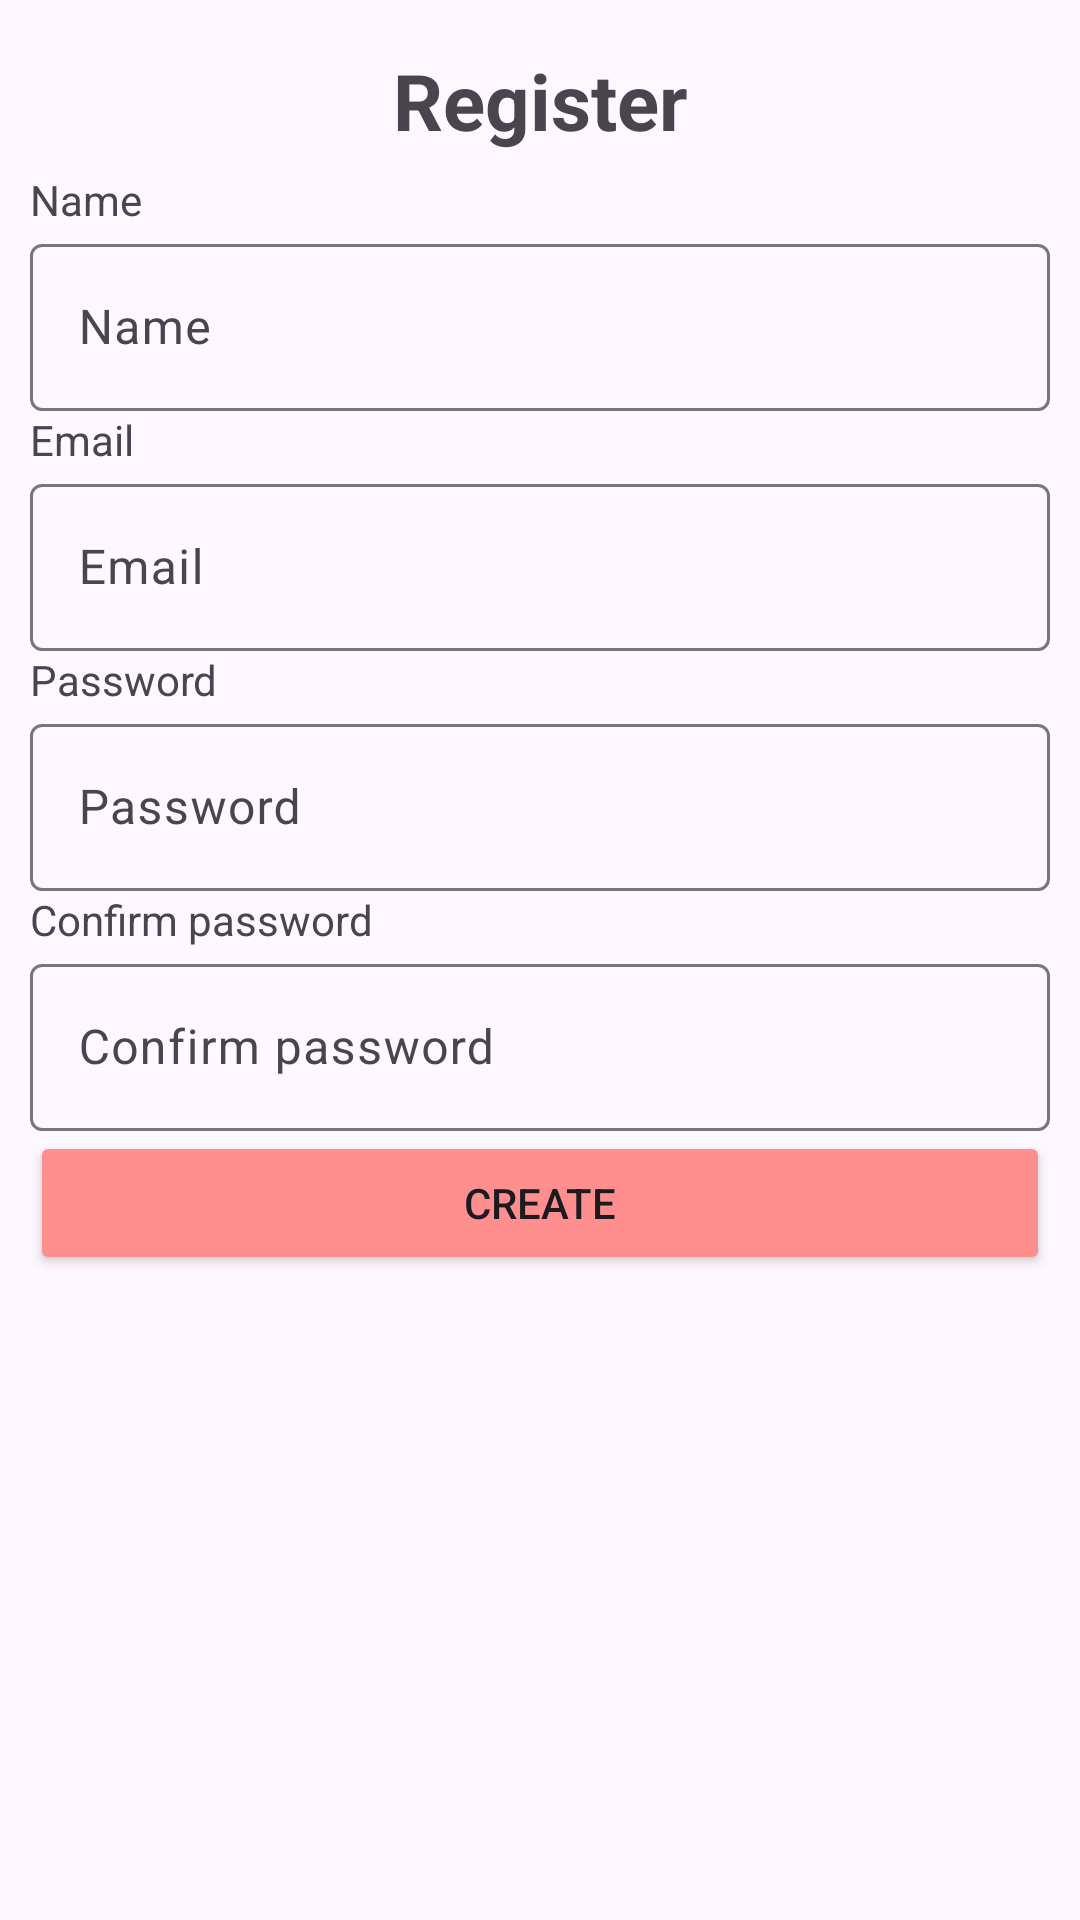

Reconstruct the res/layout file that produces this screen, plus the resources it refers to.
<!-- AndroidManifest.xml: application theme Theme.Loginview -->
<!-- res/layout/register_layout.xml -->
<?xml version="1.0" encoding="utf-8"?>
<LinearLayout
    xmlns:android="http://schemas.android.com/apk/res/android"
    xmlns:tools="http://schemas.android.com/tools"
    android:layout_width="match_parent"
    android:layout_height="match_parent"
    android:orientation="horizontal">
    
    <LinearLayout
        android:layout_width="0dp"
        android:layout_height="match_parent"
        android:layout_weight="1"
        android:orientation="vertical"
        android:padding="10dp">

        <TextView
            android:id="@+id/textView"
            android:layout_width="match_parent"
            android:layout_height="47dp"
            android:gravity="center|center_vertical"
            android:text="Register"
            android:textSize="26sp"
            android:textStyle="bold" />

        <TextView
            android:layout_width="182dp"
            android:layout_height="wrap_content"
            android:text="Name"
            android:textColorHint="#FF5722" />

        <com.google.android.material.textfield.TextInputLayout
            android:layout_width="match_parent"
            android:layout_height="wrap_content">

            <com.google.android.material.textfield.TextInputEditText
                android:id="@+id/reg_name"
                android:layout_width="match_parent"
                android:layout_height="wrap_content"
                android:hint="Name" />
        </com.google.android.material.textfield.TextInputLayout>

        <TextView
            android:id="@+id/textView3"
            android:layout_width="match_parent"
            android:layout_height="wrap_content"
            android:text="Email" />

        <com.google.android.material.textfield.TextInputLayout
            android:layout_width="match_parent"
            android:layout_height="wrap_content">

            <com.google.android.material.textfield.TextInputEditText
                android:id="@+id/reg_email"
                android:layout_width="match_parent"
                android:layout_height="wrap_content"
                android:hint="Email" />
        </com.google.android.material.textfield.TextInputLayout>

        <TextView
            android:id="@+id/textView4"
            android:layout_width="match_parent"
            android:layout_height="wrap_content"
            android:text="Password" />

        <com.google.android.material.textfield.TextInputLayout
            android:layout_width="match_parent"
            android:layout_height="wrap_content">

            <com.google.android.material.textfield.TextInputEditText
                android:id="@+id/reg_pw"
                android:layout_width="match_parent"
                android:layout_height="wrap_content"
                android:hint="Password" />
        </com.google.android.material.textfield.TextInputLayout>

        <TextView
            android:id="@+id/textView5"
            android:layout_width="match_parent"
            android:layout_height="wrap_content"
            android:text="Confirm password" />

        <com.google.android.material.textfield.TextInputLayout
            android:layout_width="match_parent"
            android:layout_height="wrap_content">

            <com.google.android.material.textfield.TextInputEditText
                android:id="@+id/reg_confirm"
                android:layout_width="match_parent"
                android:layout_height="wrap_content"
                android:hint="Confirm password" />
        </com.google.android.material.textfield.TextInputLayout>

        <Button
            android:id="@+id/btnCreate"
            android:layout_width="match_parent"
            android:layout_height="wrap_content"
            android:backgroundTint="#FF8F8F"
            android:text="Create" />


    </LinearLayout>
</LinearLayout>
<!-- resources referenced by this layout -->
<resources>
  <style name="Theme.Loginview" parent="Base.Theme.Loginview" />
  <style name="Base.Theme.Loginview" parent="Theme.Material3.DayNight.NoActionBar">
          
          
      </style>
</resources>
